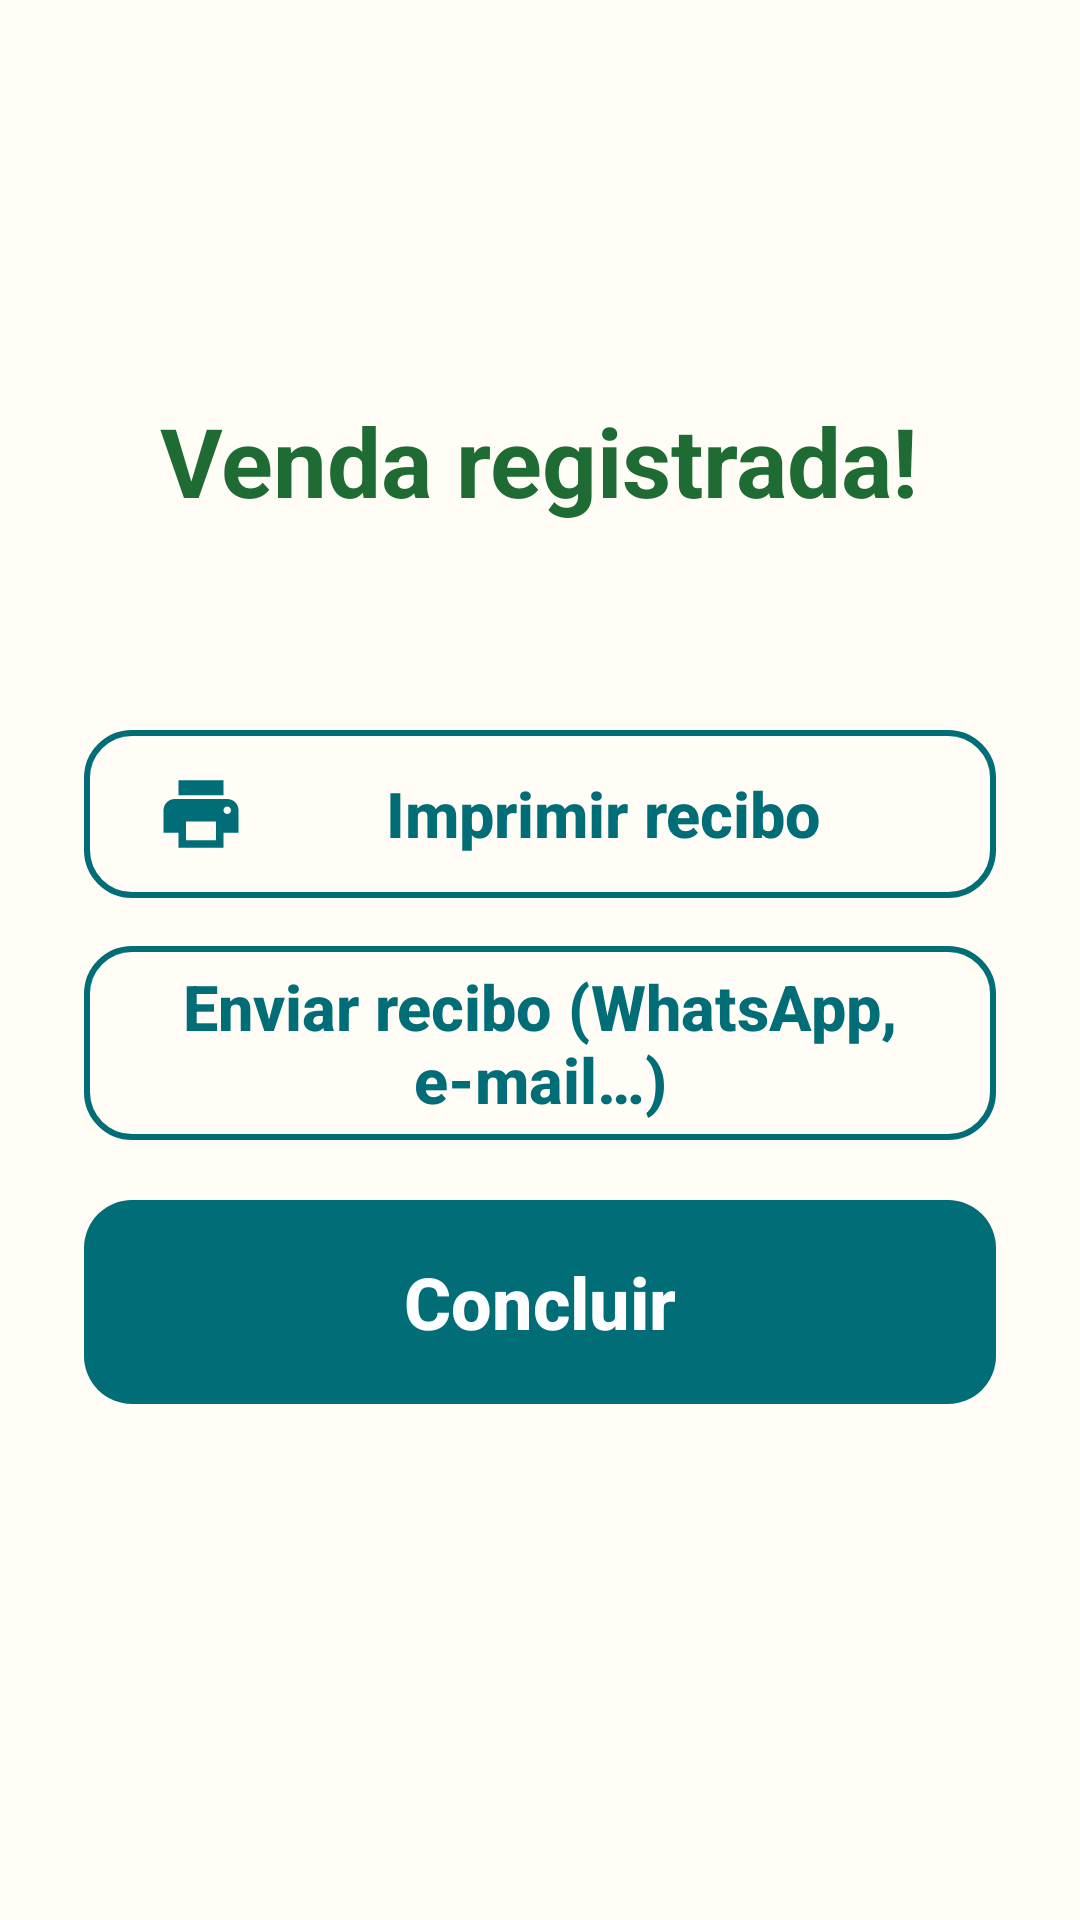

Write the Android layout XML for this screen, with the resource values it uses.
<!-- AndroidManifest.xml: application theme Theme.LivrariaDigitalECLB -->
<!-- res/layout/dialog_venda_concluida.xml -->
<?xml version="1.0" encoding="utf-8"?>
<LinearLayout xmlns:android="http://schemas.android.com/apk/res/android"
    xmlns:app="http://schemas.android.com/apk/res-auto"
    xmlns:tools="http://schemas.android.com/tools"
    android:layout_width="match_parent"
    android:layout_height="wrap_content"
    android:gravity="center_horizontal"
    android:orientation="vertical"
    android:padding="28dp">

    <ImageView
        android:layout_width="96dp"
        android:layout_height="96dp"
        android:contentDescription="@null"
        android:src="@drawable/ic_ok"
        app:tint="@color/sucesso" />

    <TextView
        android:layout_width="wrap_content"
        android:layout_height="wrap_content"
        android:layout_marginTop="8dp"
        android:text="Venda registrada!"
        android:textColor="@color/sucesso"
        android:textSize="32sp"
        android:textStyle="bold" />

    <TextView
        android:id="@+id/txtResumoVenda"
        style="@style/Livraria.Texto.Corpo"
        android:layout_width="wrap_content"
        android:layout_height="wrap_content"
        android:layout_marginTop="12dp"
        android:gravity="center"
        tools:text="Total: R$ 75,00 — Dinheiro" />

    <TextView
        android:id="@+id/txtTrocoFinal"
        android:layout_width="match_parent"
        android:layout_height="wrap_content"
        android:layout_marginTop="16dp"
        android:background="@color/sucesso_claro"
        android:gravity="center"
        android:padding="16dp"
        android:textColor="@color/sucesso"
        android:textSize="36sp"
        android:textStyle="bold"
        android:visibility="gone"
        tools:text="Troco: R$ 25,00"
        tools:visibility="visible" />

    <com.google.android.material.button.MaterialButton
        android:id="@+id/btnImprimirRecibo"
        style="@style/Widget.Livraria.Botao.Contorno"
        android:layout_width="match_parent"
        android:layout_height="wrap_content"
        android:layout_marginTop="24dp"
        android:text="Imprimir recibo"
        app:icon="@drawable/ic_imprimir" />

    <com.google.android.material.button.MaterialButton
        android:id="@+id/btnEnviarRecibo"
        style="@style/Widget.Livraria.Botao.Contorno"
        android:layout_width="match_parent"
        android:layout_height="wrap_content"
        android:layout_marginTop="8dp"
        android:text="Enviar recibo (WhatsApp, e-mail…)"
        app:icon="@drawable/ic_compartilhar" />

    <com.google.android.material.button.MaterialButton
        android:id="@+id/btnNovaVenda"
        style="@style/Widget.Livraria.Botao"
        android:layout_width="match_parent"
        android:layout_height="wrap_content"
        android:layout_marginTop="12dp"
        android:minHeight="@dimen/altura_botao_grande"
        android:text="Concluir"
        android:textSize="24sp"
        app:icon="@drawable/ic_ok" />
</LinearLayout>
<!-- resources referenced by this layout -->
<resources>
  <color name="sucesso">#1E6B34</color>
  <color name="sucesso_claro">#E3F4E7</color>
  <dimen name="altura_botao_grande">76dp</dimen>
  <style name="Livraria.Texto.Corpo">
          <item name="android:textSize">@dimen/texto_corpo</item>
          <item name="android:textColor">@color/texto</item>
      </style>
  <style name="Theme.LivrariaDigitalECLB" parent="Base.Theme.LivrariaDigitalECLB" />
  <dimen name="texto_corpo">21sp</dimen>
  <color name="texto">#1A1A1A</color>
  <dimen name="altura_botao">64dp</dimen>
  <dimen name="texto_botao">21sp</dimen>
  <color name="primaria">#006D77</color>
  <color name="white">#FFFFFFFF</color>
  <color name="primaria_clara">#DDF1F2</color>
  <color name="perigo">#B3261E</color>
  <color name="fundo">#FFFDF5</color>
  <color name="superficie">#FFFFFF</color>
  <color name="texto_secundario">#4A4A4A</color>
  <color name="borda">#B9C7C8</color>
  <style name="Widget.Livraria.Snackbar.Texto" parent="Widget.Material3.Snackbar.TextView">
          <item name="android:textSize">@dimen/texto_corpo</item>
          <item name="android:maxLines">5</item>
          <item name="android:textColor">@color/white</item>
      </style>
  <style name="Widget.Livraria.Snackbar.Botao" parent="Widget.Material3.Button.TextButton.Snackbar">
          <item name="android:textSize">@dimen/texto_botao</item>
          <item name="android:textStyle">bold</item>
          <item name="android:textAllCaps">false</item>
          <item name="android:textColor">@color/white</item>
      </style>
  <style name="Livraria.Dialogo.Titulo" parent="MaterialAlertDialog.Material3.Title.Text">
          <item name="android:textSize">@dimen/texto_titulo</item>
          <item name="android:textStyle">bold</item>
          <item name="android:textColor">@color/texto</item>
      </style>
  <style name="Livraria.Dialogo.Corpo" parent="MaterialAlertDialog.Material3.Body.Text">
          <item name="android:textSize">@dimen/texto_corpo</item>
          <item name="android:textColor">@color/texto</item>
          <item name="android:lineSpacingMultiplier">1.15</item>
      </style>
  <style name="Livraria.Dialogo.Botao" parent="Widget.Material3.Button.TextButton.Dialog">
          <item name="android:textSize">@dimen/texto_botao</item>
          <item name="android:textStyle">bold</item>
          <item name="android:textAllCaps">false</item>
          <item name="android:minHeight">60dp</item>
          <item name="android:paddingStart">20dp</item>
          <item name="android:paddingEnd">20dp</item>
      </style>
  <style name="ThemeOverlay.Livraria.CampoTexto" parent="ThemeOverlay.Material3.TextInputEditText.OutlinedBox">
          <item name="editTextStyle">@style/Widget.Livraria.CampoTexto.Edit</item>
      </style>
  <style name="TextAppearance.Livraria.Rotulo" parent="TextAppearance.Material3.BodyLarge">
          <item name="android:textSize">19sp</item>
      </style>
  <style name="TextAppearance.Livraria.Erro" parent="TextAppearance.Material3.BodyLarge">
          <item name="android:textSize">19sp</item>
          <item name="android:textStyle">bold</item>
      </style>
  <style name="TextAppearance.Livraria.Ajuda" parent="TextAppearance.Material3.BodyLarge">
          <item name="android:textSize">18sp</item>
      </style>
  <dimen name="texto_titulo">26sp</dimen>
  <style name="Widget.Livraria.CampoTexto.Edit" parent="Widget.Material3.TextInputEditText.OutlinedBox">
          <item name="android:textSize">@dimen/texto_campo</item>
          <item name="android:textColor">@color/texto</item>
          <item name="android:minHeight">@dimen/altura_botao</item>
      </style>
  <dimen name="texto_campo">22sp</dimen>
</resources>
